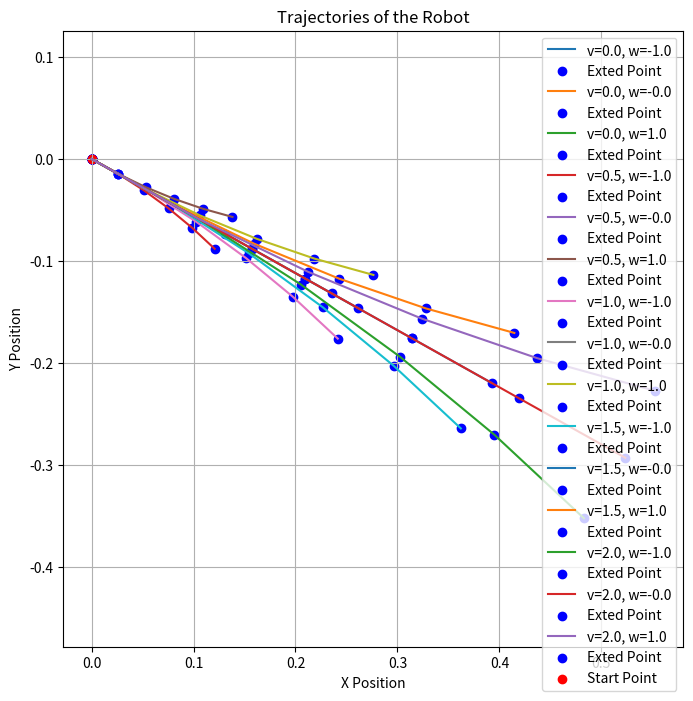

Here is the Python script that generated this plot:
'''
[redacted]
Date: 2025-02-19 09:14:24
FilePath: /mesh_planner/test/python/visExtNode.py
Description: 

[redacted]
'''
import numpy as np
import matplotlib.pyplot as plt

# 定义状态转移函数
def state_trans(x, u, dt):
    """
    状态转移函数
    :param x: 当前状态 [x, y, theta]
    :param u: 控制输入 [v, w]
    :param dt: 时间步长
    :return: 新状态
    """
    x_new = np.zeros_like(x)
    x_new[0] = x[0] + np.cos(x[2]) * u[0] * dt
    x_new[1] = x[1] + np.sin(x[2]) * u[0] * dt
    x_new[2] = x[2] + u[1] * dt
    return x_new

# 参数定义
param = {
    'vMax': 2.0,
    'wMax': 1.0,
    'dt': 0.3,
    'collSampleTime': 0.06
}

# 初始状态
cur = np.array([0.0, 0.0, -0.51037])  # 初始位置 (x, y) 和方向 theta

# 用于存储轨迹的列表
trajectories = []

# 遍历速度和角速度
for v in np.arange(0, param['vMax']+1e-5, 0.5):
    for w in np.arange(-param['wMax']-1e-5, param['wMax']+1e-5, 1.0):
        # 初始状态
        x_temp = cur.copy()
        trajectory = [x_temp[:2]]  # 存储 (x, y) 轨迹
        for t in np.arange(0, param['dt'], param['collSampleTime']):
            # 更新状态
            x_temp = state_trans(x_temp, np.array([v, w]), param['collSampleTime'])
            trajectory.append(x_temp[:2])  # 保存 (x, y)
        trajectories.append((np.array(trajectory), v, w))  # 保存轨迹和对应的 v, w

# 可视化轨迹
plt.figure(figsize=(8, 8))
for trajectory, v, w in trajectories:
    plt.plot(trajectory[:, 0], trajectory[:, 1], label=f"v={v:.1f}, w={w:.1f}")
    plt.scatter(trajectory[:, 0], trajectory[:, 1], color='blue', label='Exted Point')


plt.scatter(cur[0], cur[1], color='red', label='Start Point')
plt.title("Trajectories of the Robot")
plt.xlabel("X Position")
plt.ylabel("Y Position")
plt.legend()
plt.grid(True)
plt.axis('equal')
plt.show()